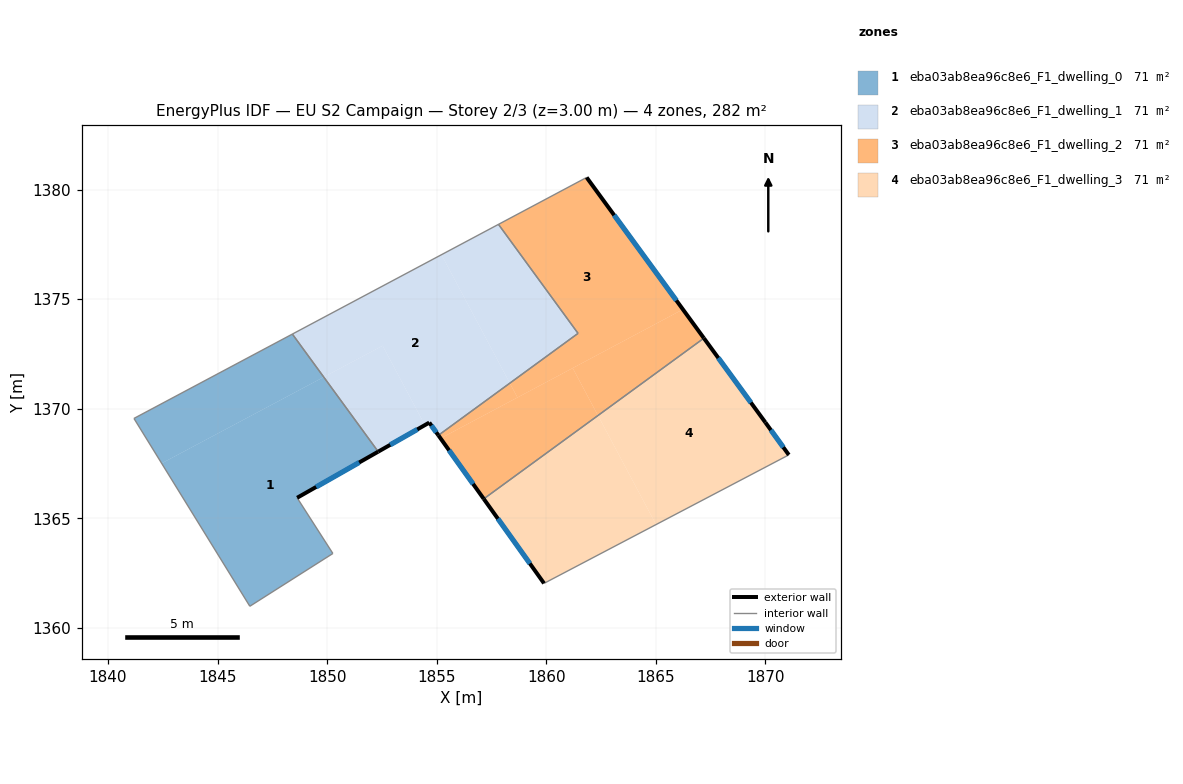
=== STOREY PLAN SPEC (per zone: floor XY polygon, exterior-wall plan segments, windows/doors) ===
zone 1: eba03ab8ea96c8e6_F1_dwelling_0  (70.6 m²)
  floor: (1849.85, 1371.44) (1852.33, 1368.04) (1848.63, 1365.93) (1850.26, 1363.39) (1846.47, 1360.99) (1842.45, 1367.51)
  floor: (1848.42, 1373.40) (1849.85, 1371.44) (1842.45, 1367.51) (1841.19, 1369.56)
  exterior wall: (1848.63, 1365.93) – (1852.33, 1368.04)  [4.3 m]
    window: (1849.50, 1366.43) – (1851.46, 1367.55)  [3.6 m²]
  interior walls: 5
zone 2: eba03ab8ea96c8e6_F1_dwelling_1  (70.6 m²)
  floor: (1855.22, 1377.03) (1858.34, 1371.17) (1855.08, 1368.79) (1854.66, 1369.37) (1854.46, 1369.25) (1852.53, 1372.88) (1849.85, 1371.44) (1848.42, 1373.40)
  floor: (1852.53, 1372.88) (1854.46, 1369.25) (1852.33, 1368.04) (1849.85, 1371.44)
  floor: (1857.82, 1378.41) (1861.45, 1373.44) (1858.34, 1371.17) (1855.22, 1377.03)
  exterior wall: (1854.66, 1369.37) – (1855.08, 1368.79)  [0.7 m]
    window: (1854.76, 1369.23) – (1854.98, 1368.92)  [0.6 m²]
  exterior wall: (1852.33, 1368.04) – (1854.66, 1369.37)  [2.7 m]
    window: (1852.88, 1368.35) – (1854.12, 1369.05)  [2.3 m²]
  interior walls: 4
zone 3: eba03ab8ea96c8e6_F1_dwelling_2  (70.6 m²)
  floor: (1866.24, 1374.53) (1867.19, 1373.22) (1862.36, 1369.69) (1861.21, 1371.85)
  floor: (1861.84, 1380.55) (1866.24, 1374.53) (1858.69, 1370.51) (1858.34, 1371.17) (1861.45, 1373.44) (1857.82, 1378.41)
  floor: (1861.21, 1371.85) (1862.36, 1369.69) (1857.15, 1365.88) (1855.18, 1368.64)
  floor: (1858.34, 1371.17) (1858.69, 1370.51) (1855.18, 1368.64) (1855.08, 1368.79)
  exterior wall: (1867.19, 1373.22) – (1861.84, 1380.55)  [9.1 m]
    window: (1865.94, 1374.94) – (1863.10, 1378.83)  [7.7 m²]
  exterior wall: (1855.08, 1368.79) – (1857.15, 1365.88)  [3.6 m]
    window: (1855.56, 1368.10) – (1856.66, 1366.57)  [3.0 m²]
  interior walls: 4
zone 4: eba03ab8ea96c8e6_F1_dwelling_3  (70.6 m²)
  floor: (1862.36, 1369.69) (1865.01, 1364.71) (1859.90, 1362.03) (1857.15, 1365.88)
  floor: (1867.19, 1373.22) (1870.00, 1369.38) (1871.07, 1367.89) (1865.01, 1364.71) (1862.36, 1369.69)
  exterior wall: (1870.00, 1369.38) – (1867.19, 1373.22)  [4.8 m]
    window: (1869.34, 1370.28) – (1867.85, 1372.32)  [4.0 m²]
  exterior wall: (1871.07, 1367.89) – (1870.00, 1369.38)  [1.8 m]
    window: (1870.82, 1368.24) – (1870.25, 1369.03)  [1.5 m²]
  exterior wall: (1857.15, 1365.88) – (1859.90, 1362.03)  [4.7 m]
    window: (1857.79, 1364.98) – (1859.25, 1362.94)  [4.0 m²]
  interior walls: 2

=== DERIVED (storey summary) ===
Building: EU S2 Campaign
Storey: 2 of 3  (floor level z = 3.00 m)
Storey gross floor area: 282.3 m²
Zones on this storey: 4
  - eba03ab8ea96c8e6_F1_dwelling_0: floor 70.6 m²; exterior wall 4.3 m (12.8 m²); 1 window(s) 3.6 m²; WWR 28.1%
  - eba03ab8ea96c8e6_F1_dwelling_1: floor 70.6 m²; exterior wall 3.4 m (10.2 m²); 2 window(s) 2.9 m²; WWR 28.1%
  - eba03ab8ea96c8e6_F1_dwelling_2: floor 70.6 m²; exterior wall 12.6 m (37.9 m²); 2 window(s) 10.7 m²; WWR 28.1%
  - eba03ab8ea96c8e6_F1_dwelling_3: floor 70.6 m²; exterior wall 11.3 m (34.0 m²); 3 window(s) 9.6 m²; WWR 28.1%
Zone adjacency (shared interzone walls):
  - eba03ab8ea96c8e6_F1_dwelling_0 ↔ eba03ab8ea96c8e6_F1_dwelling_1
  - eba03ab8ea96c8e6_F1_dwelling_1 ↔ eba03ab8ea96c8e6_F1_dwelling_2
  - eba03ab8ea96c8e6_F1_dwelling_2 ↔ eba03ab8ea96c8e6_F1_dwelling_3